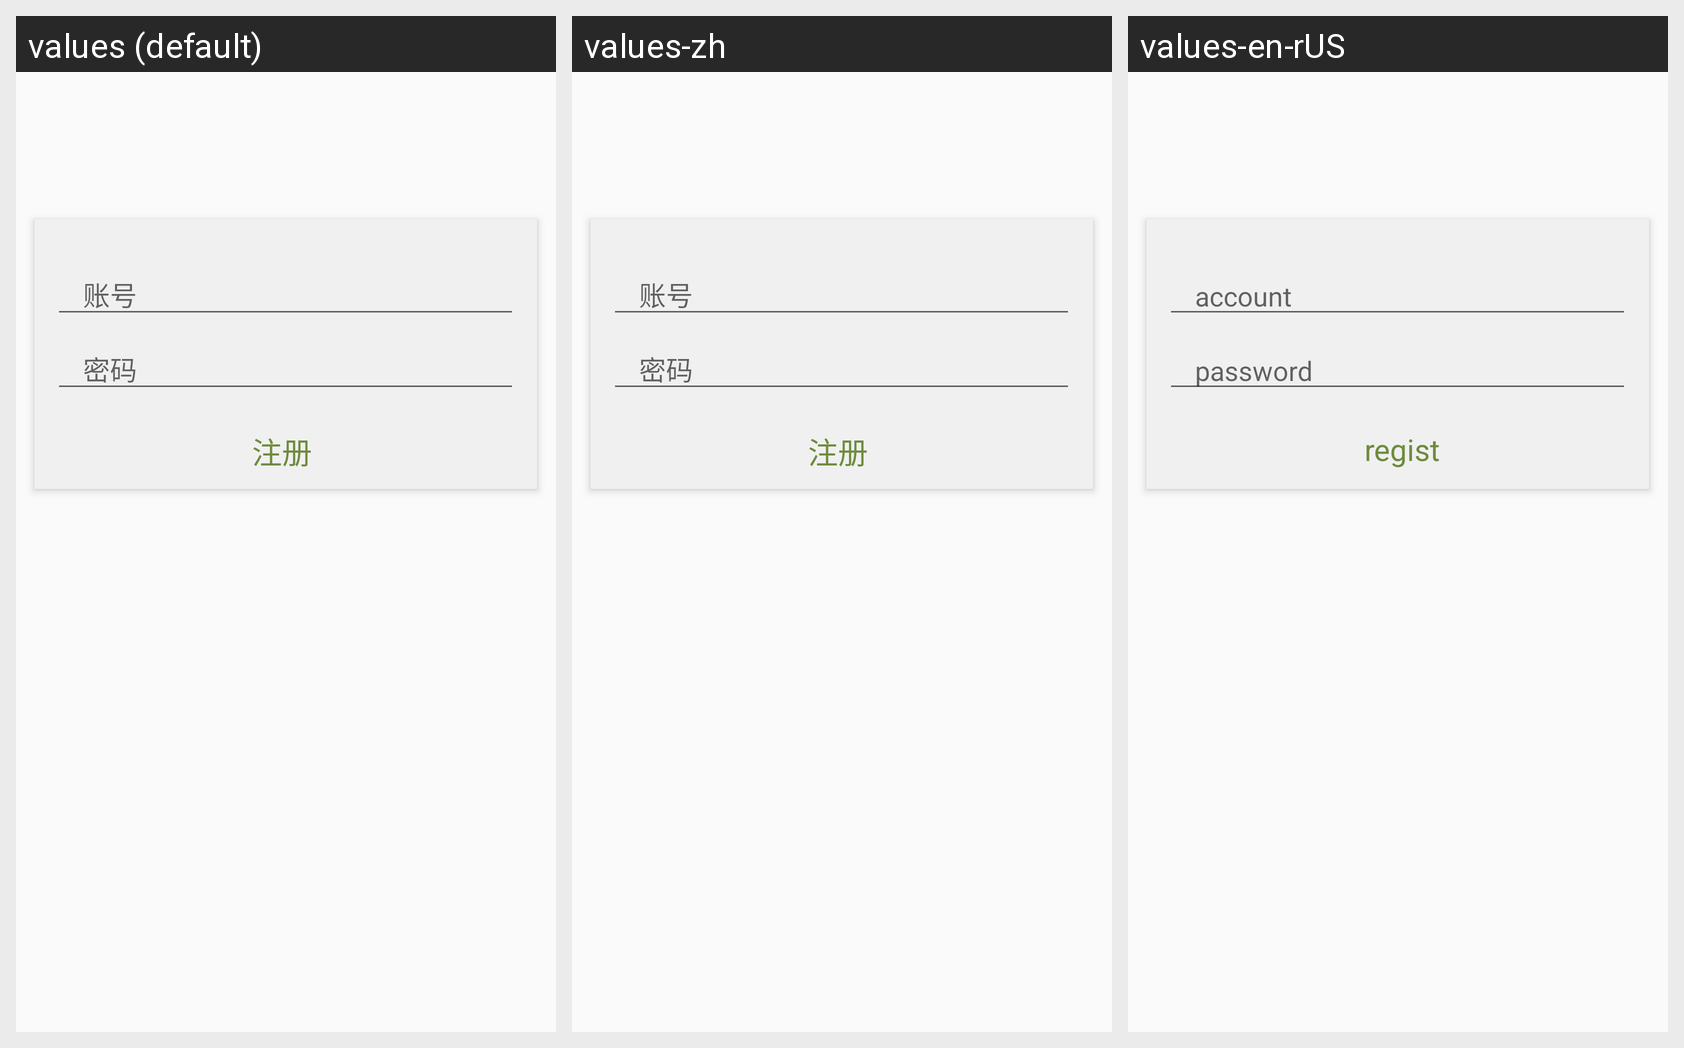

Strings drawn on this Android screen and how each of the app's shown locales translates them:
Android screen res/layout/register.xml rendered under 3 locales, left to right: values (default), values-zh, values-en-rUS. Device: Nexus 5 (rendered at 1080×1920; each locale shown at half size, 540×960, under a caption strip naming it); theme AppTheme.
Strings drawn on this screen, with the default value and each locale's value (text and hints the layout hard-codes, and strings that could not be matched under every locale, appear in the picture but are not listed):

account
  values: 账号
  values-zh: 账号
  values-en-rUS: account

password
  values: 密码
  values-zh: 密码
  values-en-rUS: password

regist_submit
  values: 注册
  values-zh: 注册
  values-en-rUS: regist
